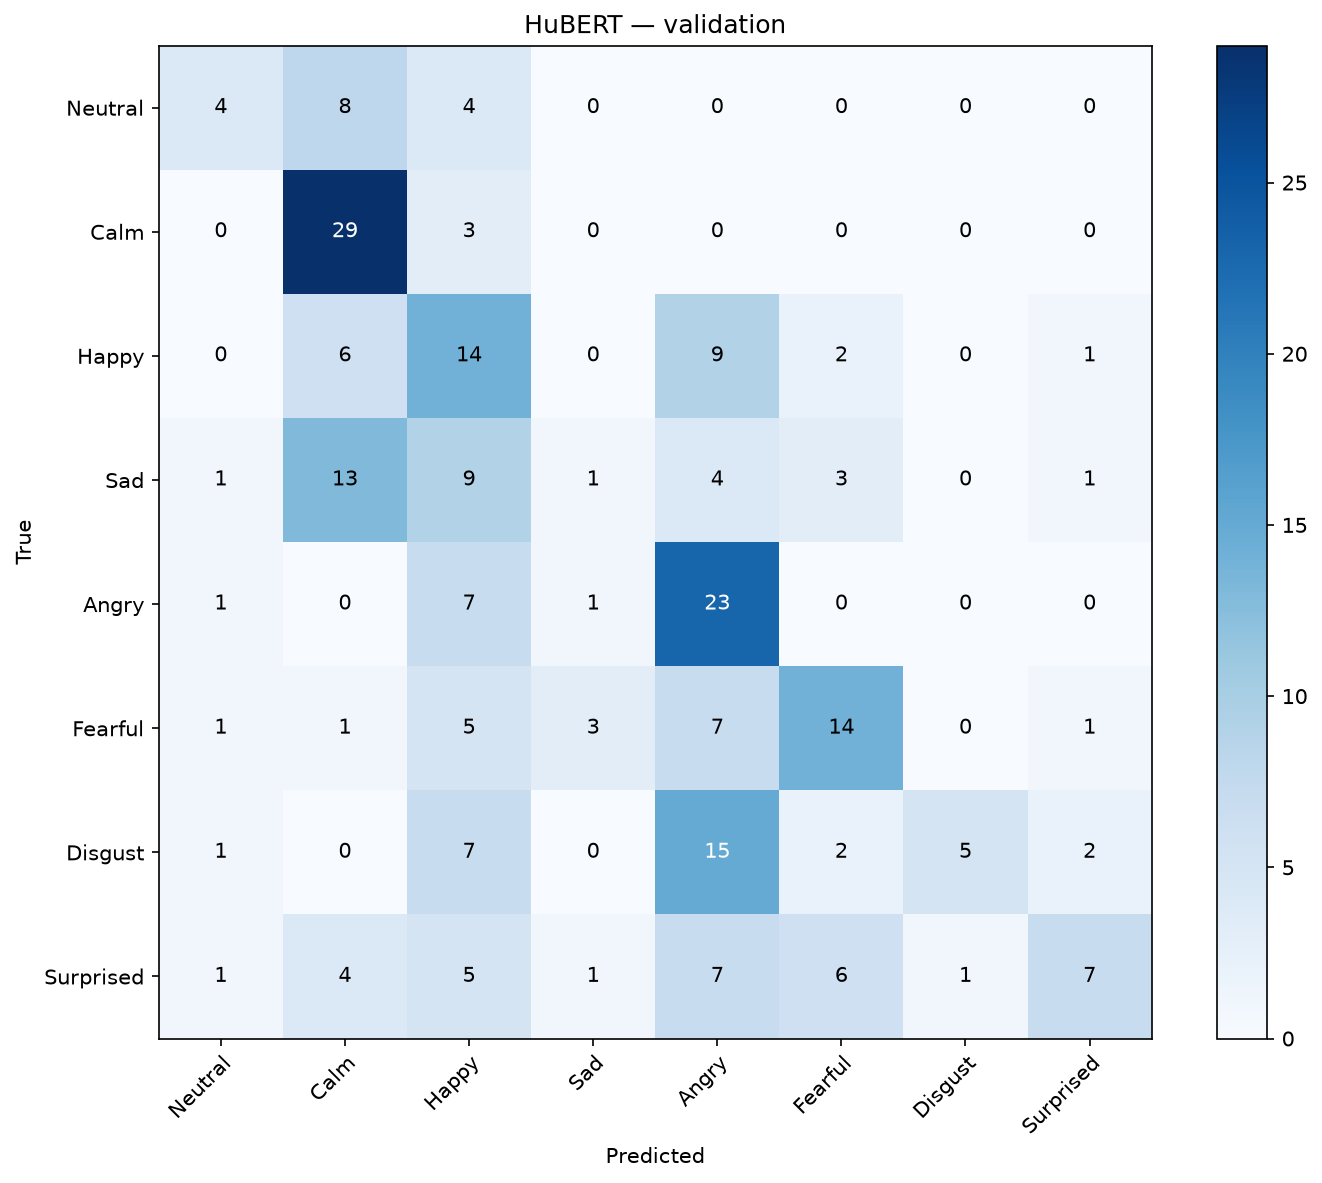

The table this chart was drawn from, first rows:
, Neutral, Calm, Happy, Sad, Angry, Fearful, Disgust, Surprised
Neutral, 4, 8, 4, 0, 0, 0, 0, 0
Calm, 0, 29, 3, 0, 0, 0, 0, 0
Happy, 0, 6, 14, 0, 9, 2, 0, 1
Sad, 1, 13, 9, 1, 4, 3, 0, 1
Angry, 1, 0, 7, 1, 23, 0, 0, 0
Fearful, 1, 1, 5, 3, 7, 14, 0, 1
Disgust, 1, 0, 7, 0, 15, 2, 5, 2
Surprised, 1, 4, 5, 1, 7, 6, 1, 7
